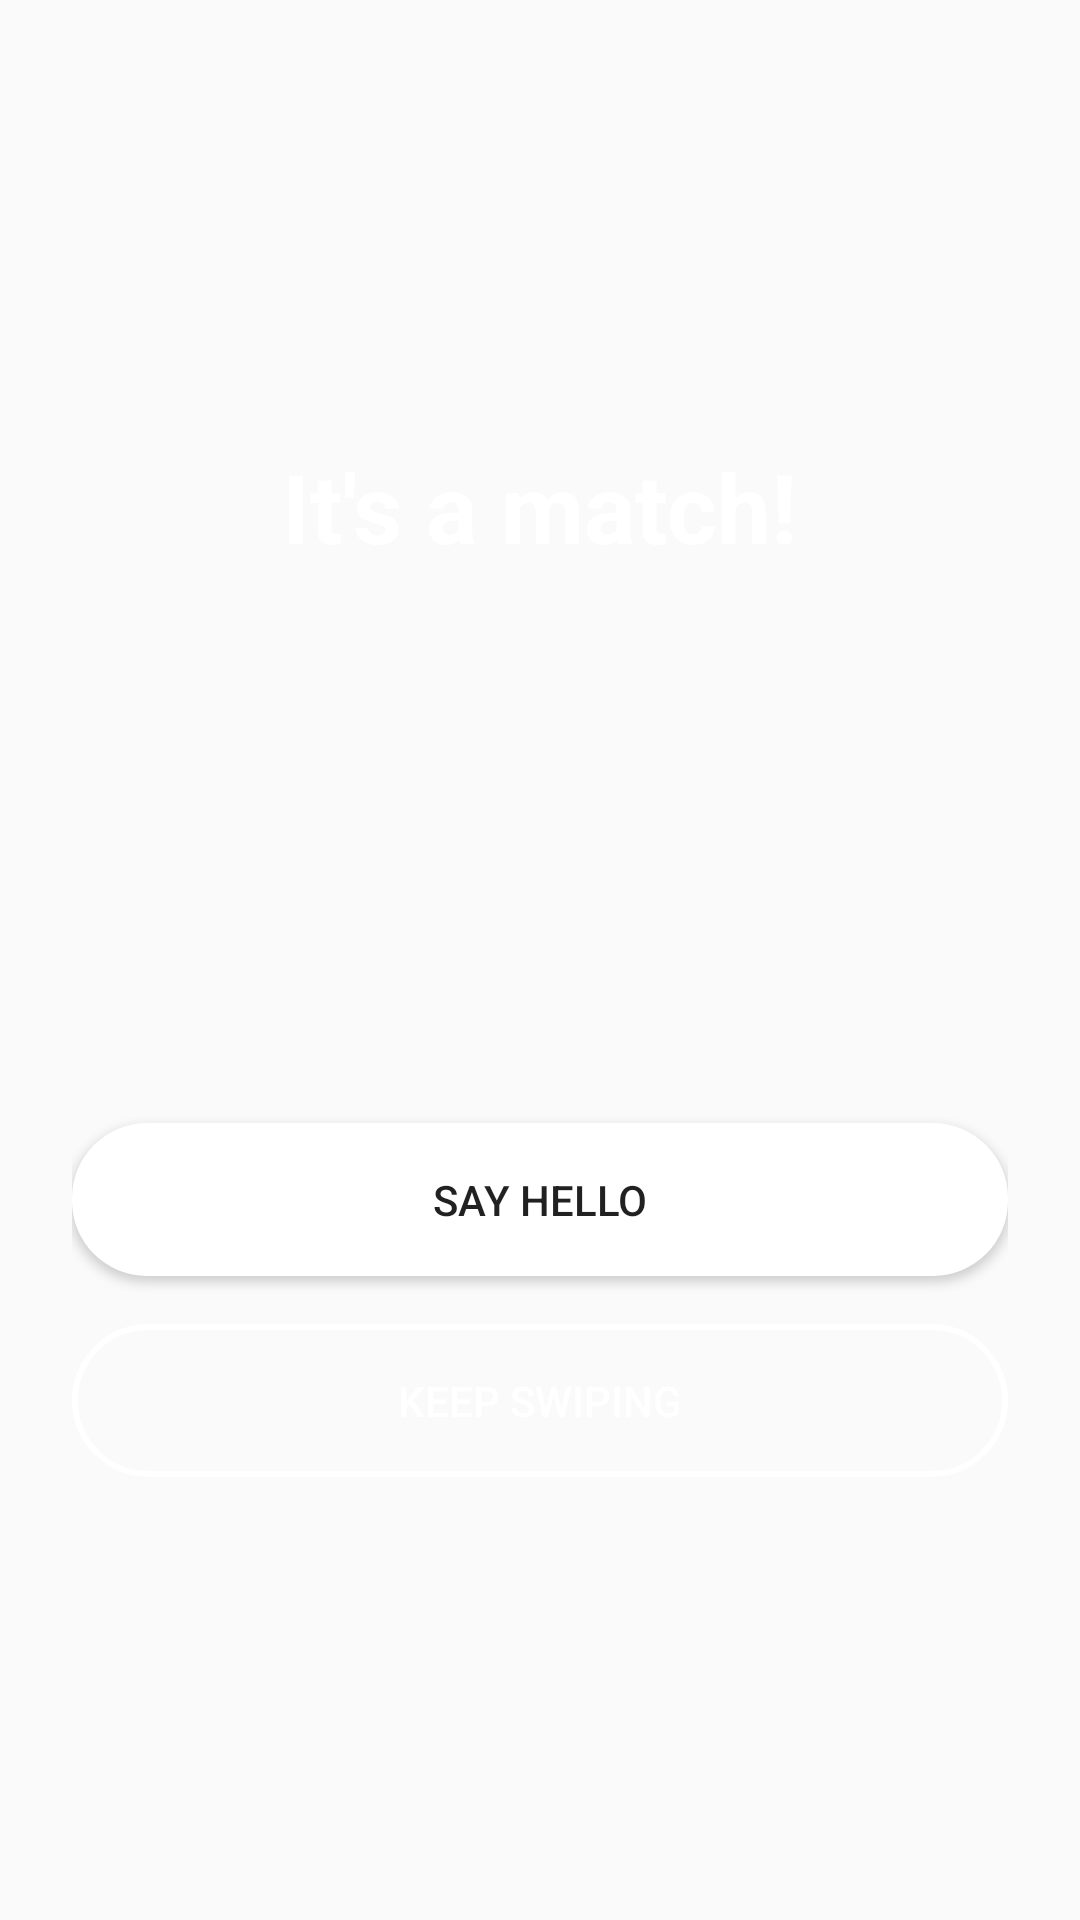

Produce the Android XML layout that renders to this screen, including the resource entries it uses.
<!-- AndroidManifest.xml: application theme Theme.AppCompat.Light.NoActionBar -->
<!-- res/layout/activity_match.xml -->
<?xml version="1.0" encoding="utf-8"?>

<RelativeLayout xmlns:android="http://schemas.android.com/apk/res/android"
    android:layout_width="match_parent"
    android:layout_height="match_parent"
    android:background="@color/primary_pink">

    <LinearLayout
        android:layout_width="match_parent"
        android:layout_height="wrap_content"
        android:layout_centerInParent="true"
        android:orientation="vertical"
        android:padding="24dp"
        android:gravity="center">

        <TextView
            android:id="@+id/matchText"
            android:layout_width="wrap_content"
            android:layout_height="wrap_content"
            android:text="It's a match!"
            android:textColor="@color/white"
            android:textSize="32sp"
            android:textStyle="bold"
            android:layout_marginBottom="32dp"/>

        <LinearLayout
            android:layout_width="wrap_content"
            android:layout_height="wrap_content"
            android:orientation="horizontal"
            android:layout_marginBottom="32dp">

            <ImageView
                android:id="@+id/profileImage1"
                android:layout_width="120dp"
                android:layout_height="120dp"
                android:layout_marginEnd="16dp"/>

            <ImageView
                android:id="@+id/profileImage2"
                android:layout_width="120dp"
                android:layout_height="120dp"
                android:layout_marginStart="16dp"/>
        </LinearLayout>

        <Button
            android:id="@+id/messageButton"
            android:layout_width="match_parent"
            android:layout_height="wrap_content"
            android:text="Say hello"
            android:textColor="@color/primary_pink"
            android:background="@drawable/white_button_background"
            android:padding="16dp"
            android:layout_marginBottom="16dp"/>

        <Button
            android:id="@+id/keepSwipingButton"
            android:layout_width="match_parent"
            android:layout_height="wrap_content"
            android:text="Keep swiping"
            android:textColor="@color/white"
            android:background="@drawable/transparent_button_background"
            android:padding="16dp"/>

    </LinearLayout>
</RelativeLayout>
<!-- resources referenced by this layout -->
<resources>
  <!-- drawable transparent_button_background (drawable) -->
  <?xml version="1.0" encoding="utf-8"?>
  
  <shape xmlns:android="http://schemas.android.com/apk/res/android">
      <solid android:color="#00000000"/>
      <stroke
          android:width="2dp"
          android:color="@color/white"/>
      <corners android:radius="25dp"/>
  </shape>
  <!-- drawable white_button_background (drawable) -->
  <?xml version="1.0" encoding="utf-8"?>
  
  <shape xmlns:android="http://schemas.android.com/apk/res/android">
      <solid android:color="@color/white"/>
      <corners android:radius="25dp"/>
  </shape>
  <!-- not gathered from this repository: default colours our renderer supplied (Android Studio template values) -->
  <color name="white">#FFFFFFFF</color>
</resources>
